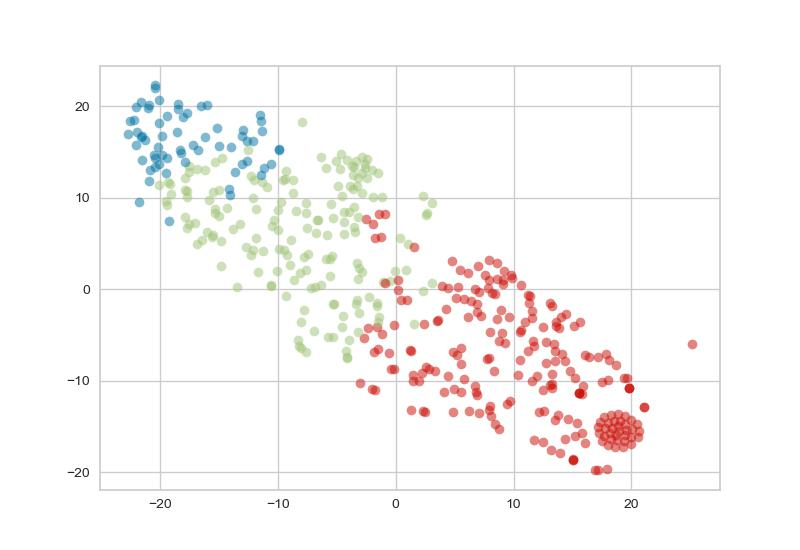

The table this chart was drawn from, first rows:
id, name, group, Dis2Center
0, 0, 0, 0.01065
1, JamesJohnson, 1, 0.02624
2, LuisScola, 1, 0.0405
3, DeMarreCarroll, 0, 0.02947
4, CoryJoseph, 1, 0.02543
5, KyleLowry, 2, 0.07268
6, BismackBiyombo, 1, 0.02907
7, DeMarDeRozan, 2, 0.07058
8, JonasValanciunas, 1, 0.02984
9, BrunoCaboclo, 0, 0.01065
10, TerrenceRoss, 0, 0.03632
11, PatrickPatterson, 0, 0.03426
12, DelonWright, 0, 0.009092
13, LucasNogueira, 0, 0.009758
14, MarvinWilliams, 0, 0.03309
15, JeremyLamb, 1, 0.02157
16, NicolasBatum, 1, 0.05085
17, JeremyLin, 1, 0.02993
18, AaronHarrison, 0, 0.01044
19, KembaWalker, 2, 0.06758
20, PJHairston, 0, 0.029
21, BrianRoberts, 0, 0.01091
22, TroyDaniels, 0, 0.0123
23, CodyZeller, 1, 0.03901
24, FrankKaminsky, 1, 0.03582
25, TylerHansbrough, 0, 0.008472
26, SpencerHawes, 0, 0.01969
27, ChrisBosh, 2, 0.06231
28, DwyaneWade, 2, 0.0353
29, Amar'eStoudemire, 0, 0.01339
30, GoranDragic, 1, 0.03246
31, TylerJohnson, 1, 0.02179
32, LuolDeng, 1, 0.03979
33, ChrisAndersen, 0, 0.01003
34, GeraldGreen, 1, 0.03178
35, BenoUdrih, 0, 0.01065
36, JustiseWinslow, 1, 0.02811
37, HassanWhiteside, 2, 0.04237
38, UdonisHaslem, 0, 0.01024
39, RaymondFelton, 1, 0.02903
40, CharlieVillanueva, 1, 0.02546
41, Jose JuanBarea, 1, 0.03961
42, DwightPowell, 1, 0.03558
43, DeronWilliams, 1, 0.0447
44, JaValeMcGee, 1, 0.02821
45, JohnJenkins, 0, 0.007447
46, JeremyEvans, 0, 0.00639
47, WesleyMatthews, 1, 0.05634
48, ChandlerParsons, 1, 0.03938
49, ZazaPachulia, 2, 0.03811
50, DevinHarris, 1, 0.02616
51, DirkNowitzki, 1, 0.08782
52, AaronBrooks, 1, 0.0264
53, DougMcDermott, 1, 0.02267
54, BobbyPortis, 0, 0.02294
55, KirkHinrich, 0, 0.009599
56, PauGasol, 2, 0.07685
57, TonySnell, 0, 0.0227
58, JimmyButler, 2, 0.04307
59, TajGibson, 2, 0.04186
... 391 more rows
